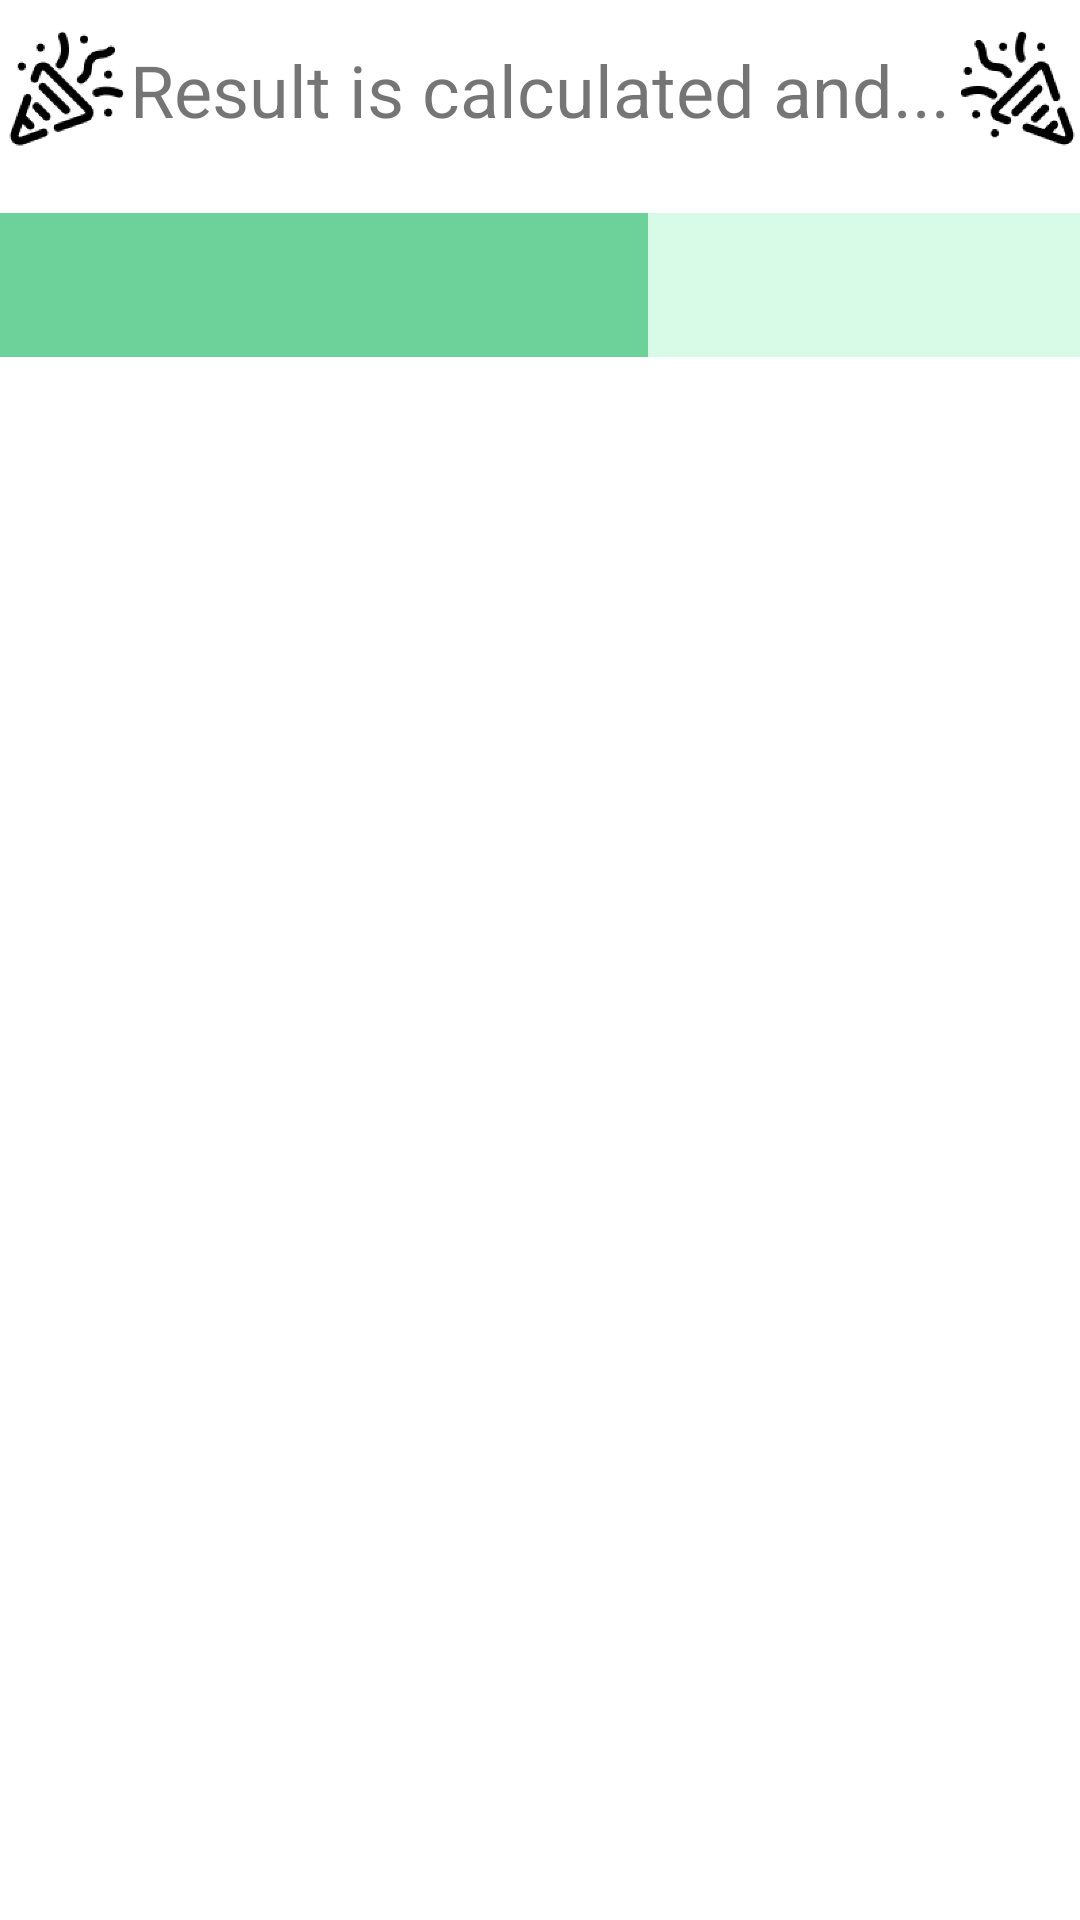

Here is an Android app screen rendered from its layout file. Give the layout XML and the strings, colors and styles it references.
<!-- AndroidManifest.xml: application theme Theme.Shopping_app -->
<!-- res/layout/activity_personalty_test_result.xml -->
<?xml version="1.0" encoding="utf-8"?>
<LinearLayout xmlns:android="http://schemas.android.com/apk/res/android"
    xmlns:app="http://schemas.android.com/apk/res-auto"
    xmlns:tools="http://schemas.android.com/tools"
    android:layout_width="match_parent"
    android:layout_height="match_parent"
    android:orientation="vertical"
    tools:context=".ui.tests.PersonaltyTestResultActivity">

    <LinearLayout
        android:layout_width="match_parent"
        android:layout_height="wrap_content"
        android:orientation="horizontal">

        <ImageView
            android:id="@+id/imageView2"
            android:layout_width="60dp"
            android:layout_height="60dp"
            android:layout_weight="1"
            app:srcCompat="@mipmap/confetti_icon_l" />

        <TextView
            android:id="@+id/resultTextView1"
            android:layout_width="wrap_content"
            android:layout_height="60dp"
            android:gravity="center"
            android:text="Result is calculated and..."
            android:textSize="24sp" />

        <ImageView
            android:id="@+id/imageView8"
            android:layout_width="60dp"
            android:layout_height="60dp"
            android:layout_weight="1"
            app:srcCompat="@mipmap/confetti_iconr_foreground" />

    </LinearLayout>

    <LinearLayout
        android:layout_width="match_parent"
        android:layout_height="match_parent"
        android:layout_weight="5"
        android:orientation="vertical">

        <ProgressBar
            android:id="@+id/testResultProgressBar"
            style="?android:attr/progressBarStyleHorizontal"
            android:layout_width="match_parent"
            android:layout_height="70dp"
            android:contextClickable="false"
            android:progress="60"
            android:progressBackgroundTint="#68EDA4"
            android:progressTint="#6DD19A"
            android:scaleY="12" />

        <TextView
            android:id="@+id/testResultExplaination"
            android:layout_width="match_parent"
            android:layout_height="wrap_content" />
    </LinearLayout>

</LinearLayout>
<!-- resources referenced by this layout -->
<resources>
  <!-- mipmap confetti_icon_l: webp bitmap (mipmap-hdpi, 5150 bytes) -->
  <!-- mipmap confetti_iconr_foreground: webp bitmap (mipmap-hdpi, 5118 bytes) -->
  <style name="Theme.Shopping_app" parent="Theme.MaterialComponents.DayNight.DarkActionBar">
          
          <item name="colorPrimary">#0899BD</item>
          <item name="colorPrimaryVariant">#08728C</item>
          <item name="colorOnPrimary">@color/white</item>
          
          <item name="colorSecondary">@color/teal_200</item>
          <item name="colorSecondaryVariant">@color/teal_700</item>
          <item name="colorOnSecondary">@color/black</item>
          
          <item name="android:statusBarColor">?attr/colorPrimaryVariant</item>
          
      </style>
  <color name="white">#FFFFFFFF</color>
  <color name="teal_200">#FF03DAC5</color>
  <color name="teal_700">#FF018786</color>
  <color name="black">#FF000000</color>
</resources>
